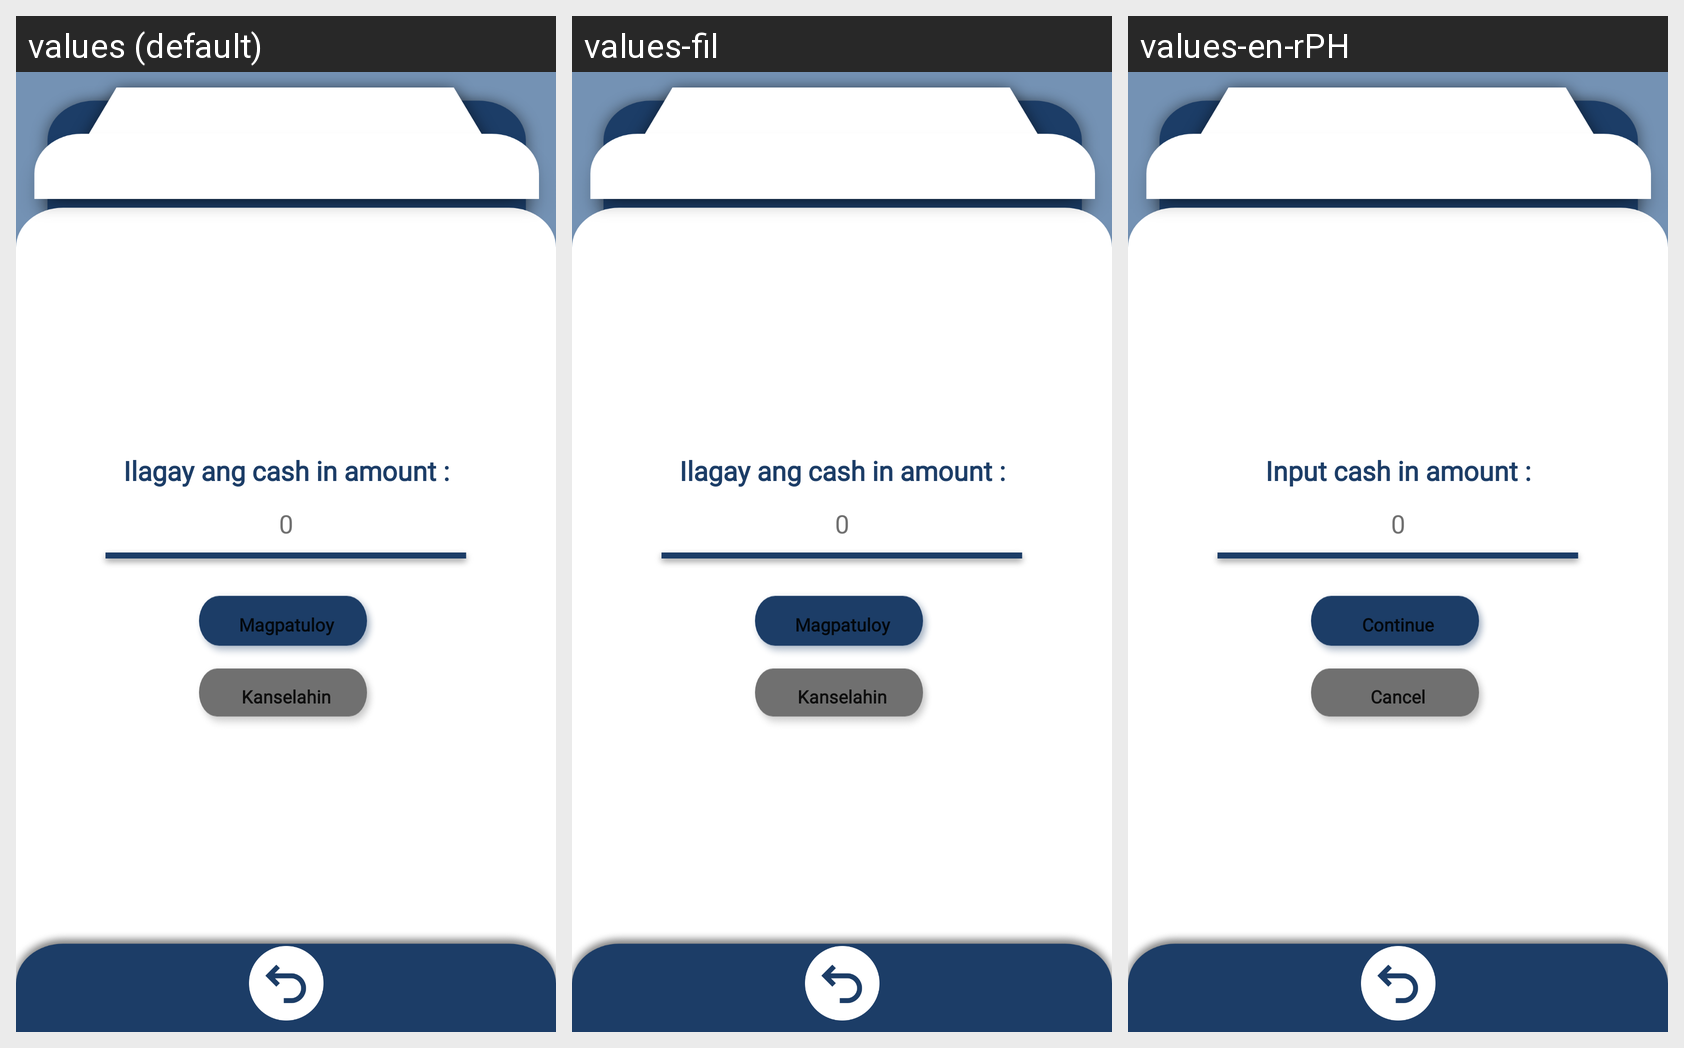

Translations of the strings shown on this Android screen, per locale in the grid:
Android screen res/layout/commuter_cashinpage.xml rendered under 3 locales, left to right: values (default), values-fil, values-en-rPH. Device: Nexus 5 (rendered at 1080×1920; each locale shown at half size, 540×960, under a caption strip naming it); theme CapstoneTheme.
Strings drawn on this screen, with the default value and each locale's value (text and hints the layout hard-codes, and strings that could not be matched under every locale, appear in the picture but are not listed):

text228
  values: Ilagay ang cash in amount :
  values-fil: Ilagay ang cash in amount :
  values-en-rPH: Input cash in amount :

text215
  values: Magpatuloy
  values-fil: Magpatuloy
  values-en-rPH: Continue

text216
  values: Kanselahin
  values-fil: Kanselahin
  values-en-rPH: Cancel
